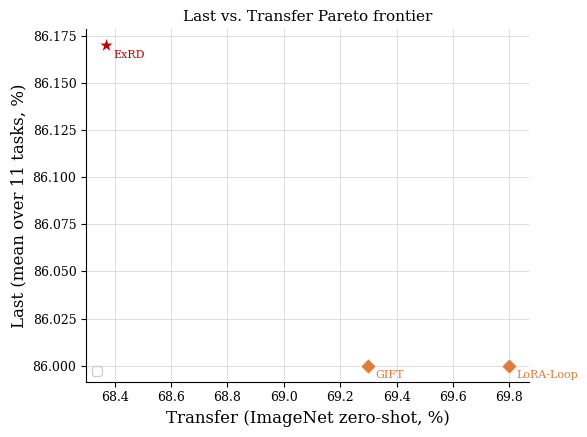

Recreate this plot in Python.
"""Pareto frontier: WiSE-FT sweep on the LLM-anchor (ZSCL-text dropped) model
vs. prior work (GIFT, LoRA-Loop) and ExRD.

x = Transfer (ImageNet held-out retention), y = Last (mean over 11 trained tasks).
Up-and-to-the-right is better; a curve passing above/right of GIFT & LoRA-Loop
means our method Pareto-dominates them.

Fill SWEEP with the 7 alpha points from the job summary:
  Transfer = ImageNet accuracy at that alpha
  Last     = mean of the 11 task accuracies at that alpha
Then:  python figure_pareto_wiseft.py  ->  pareto_wiseft.{pdf,png}
"""
import matplotlib.pyplot as plt

plt.rcParams.update({
    'font.family': 'serif',
    'font.size': 11,
    'axes.labelsize': 12,
    'xtick.labelsize': 9,
    'ytick.labelsize': 9,
    'axes.spines.top': False,
    'axes.spines.right': False,
})

# ---- WiSE-FT sweeps: (alpha, Transfer, Last) per anchor variant ----
# Fill Transfer (=ImageNet acc) and Last (=mean of 11 task accs) from the
# eval.log under each alpha dir. Leave None to skip a point.
SWEEPS = [
    # label, color, points  (dir: ckpt/11task/wiseft_llm_anchor/alpha_*)
    ('LLM-anchor, ZSCL-text dropped', '#4472C4', [
        (0.50, None, None),
        (0.60, None, None),
        (0.70, None, None),
        (0.80, None, None),
        (0.90, None, None),
        (0.95, None, None),
        (1.00, None, None),
    ]),
    # dir: ckpt/11task/wiseft_llm_anchor_added/alpha_*
    ('LLM-anchor, added', '#5BA053', [
        (0.50, None, None),
        (0.60, None, None),
        (0.70, None, None),
        (0.80, None, None),
        (0.90, None, None),
        (0.95, None, None),
        (1.00, None, None),
    ]),
]

# ---- reference points: (Transfer, Last, label, color, marker) ----
REFS = [
    (68.37, 86.17, 'ExRD',      '#C00000', '*'),
    (69.3,  86.0,  'GIFT',      '#E07B39', 'D'),
    (69.8,  86.0,  'LoRA-Loop', '#E07B39', 'D'),
]

fig, ax = plt.subplots(figsize=(6.0, 4.5))

# sweep curves (only plot points that are filled in)
for label, color, sweep in SWEEPS:
    pts = [(t, l, a) for a, t, l in sweep if t is not None and l is not None]
    if not pts:
        continue
    xs = [p[0] for p in pts]
    ys = [p[1] for p in pts]
    ax.plot(xs, ys, '-o', color=color, markersize=5, linewidth=1.3,
            zorder=4, label=f'{label} + WiSE-FT')
    for t, l, a in pts:
        ax.annotate(f'$\\alpha$={a:.2f}', xy=(t, l), xytext=(4, 4),
                    textcoords='offset points', fontsize=7, color=color)

for t, l, name, color, marker in REFS:
    ax.scatter(t, l, c=color, marker=marker, s=120 if marker == '*' else 60,
               zorder=5, edgecolors='white', linewidths=0.5)
    ax.annotate(name, xy=(t, l), xytext=(5, -9), textcoords='offset points',
                fontsize=8, color=color)

ax.set_xlabel('Transfer (ImageNet zero-shot, %)')
ax.set_ylabel('Last (mean over 11 tasks, %)')
ax.set_title('Last vs. Transfer Pareto frontier', fontsize=11)
ax.grid(True, color='#dddddd', linewidth=0.7, zorder=0)
ax.set_axisbelow(True)
ax.legend(fontsize=8.5, loc='lower left', framealpha=0.92)

plt.tight_layout()
plt.savefig('pareto_wiseft.pdf', dpi=300, bbox_inches='tight')
plt.savefig('pareto_wiseft.png', dpi=300, bbox_inches='tight')
print('wrote pareto_wiseft.pdf / pareto_wiseft.png')
